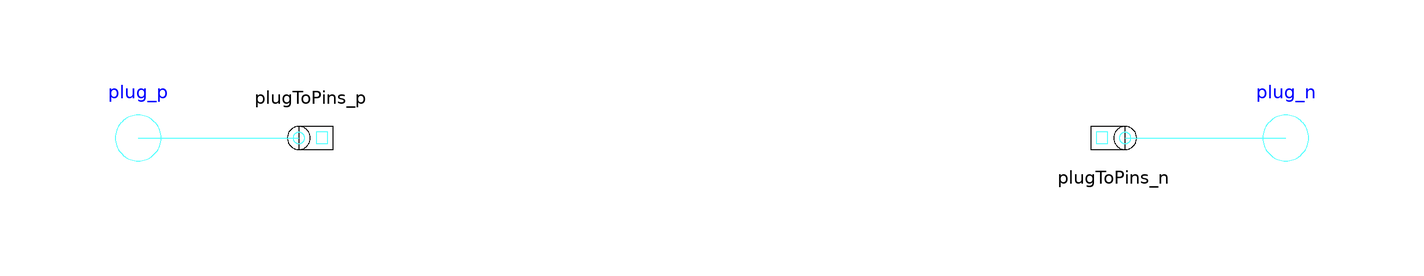

This picture is the connection diagram that the Modelica source below describes through its graphical annotations.

partial model TwoPlug "Two plugs with pin-adapter"
        parameter Integer m(min=1) = 3 "number of phases";
        Types.ComplexVoltage v[m];
        Types.ComplexCurrent i[m];
        Modelica.SIunits.AngularVelocity omega = der(plug_p.reference.gamma);
        PositivePlug plug_p(final m=m)
          annotation (extent=[-110,-10; -90,10]);
        NegativePlug plug_n(final m=m)
          annotation (extent=[90,-10; 110,10]);
        Basic.PlugToPins_p plugToPins_p(final m=m)
          annotation (extent=[-80,-10; -60,10]);
        Basic.PlugToPins_n plugToPins_n(final m=m)
          annotation (extent=[60,-10; 80,10], rotation=180);
        annotation (Diagram, Documentation(info="<html>
<p>
This partial model uses a <a href=\"Modelica://Modelica_QuasiStationary.MultiPhase.Interfaces.PositivePlug\">positive</a>
and <a href=\"Modelica://Modelica_QuasiStationary.MultiPhase.Interfaces.NegativePlug\">negative plug</a> and defines the complex voltage differences as well as the complex currents (into the positive plug). A <a href=\"Modelica://Modelica_QuasiStationary.MultiPhase.Basic.PlugToPins_p\">positive</a> and
a <a href=\"Modelica://Modelica_QuasiStationary.MultiPhase.Basic.PlugToPins_n\">negative adapter</a> are used to give easy acces to the single pins of both plugs. Additionally, the angular velocity of the quasi stationary system is explicitely defined as variable. This model is mainly intended to be used with graphical representation of user models.
</p>

<h4>See also</h4>

<p>
<a href=\"Modelica://Modelica_QuasiStationary.MultiPhase.Interfaces.PositivePlug\">PositivePlug</a>,
<a href=\"Modelica://Modelica_QuasiStationary.MultiPhase.Interfaces.NegativePlug\">NegativePlug</a>,
</p>
</html>"));
      equation
        v.re = plug_p.pin.v.re - plug_n.pin.v.re;
        v.im = plug_p.pin.v.im - plug_n.pin.v.im;
        i = plug_p.pin.i;
        connect(plug_p, plugToPins_p.plug_p)
          annotation (points=[-100,0; -72,0], style(color=58, rgbcolor={0,127,0}));
        connect(plugToPins_n.plug_n, plug_n)
          annotation (points=[72,-2.44921e-016; 86,-2.44921e-016; 86,0; 100,0], style(color=58, rgbcolor={0,127,0}));
      end TwoPlug;